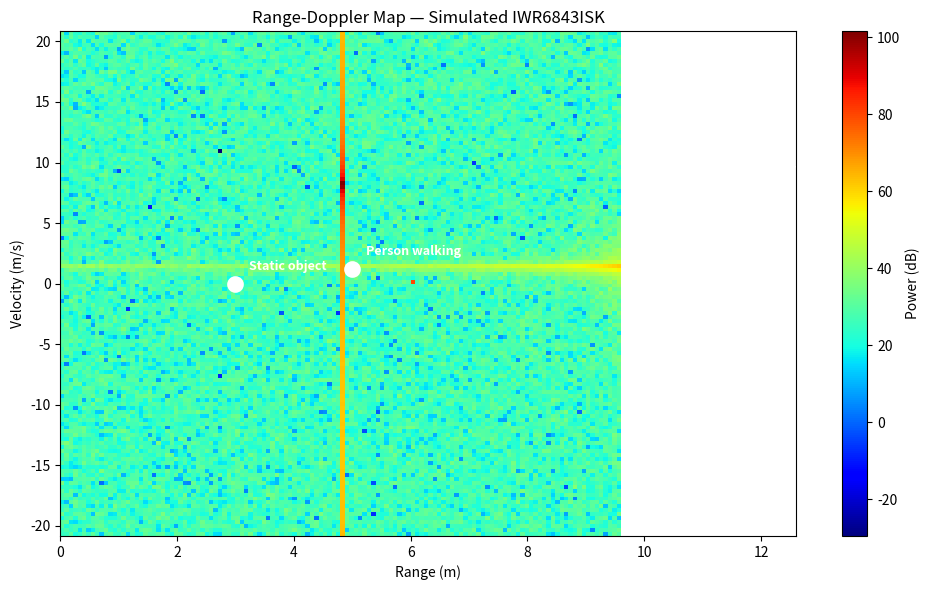

Here is the Python script that generated this plot:
import numpy as np
import matplotlib.pyplot as plt

# ============================================================
# STEP 1: Define radar parameters (matching the IWR6843ISK)
# ============================================================

c = 3e8                    # speed of light in meters/second
fc = 60e9                  # carrier frequency: 60 GHz (our radar's starting freq)
B = 4e9                    # bandwidth: 4 GHz (60-64 GHz sweep)
T_chirp = 60e-6            # chirp duration: 60 microseconds
N_samples = 256            # ADC samples per chirp
N_chirps = 128             # number of chirps per frame
fs = N_samples / T_chirp   # sampling rate (samples/second)
S = B / T_chirp            # chirp slope (Hz per second)

# derived limits
max_range = (fs * c) / (2 * S)                       # max detectable range
range_res = c / (2 * B)                               # range resolution
max_velocity = c / (4 * fc * T_chirp)                  # max detectable velocity
velocity_res = c / (2 * fc * N_chirps * T_chirp)       # velocity resolution

print("=== Radar Parameters ===")
print(f"Max range:        {max_range:.1f} m")
print(f"Range resolution: {range_res*100:.1f} cm")
print(f"Max velocity:     {max_velocity:.1f} m/s")
print(f"Velocity resolution: {velocity_res:.2f} m/s")
print()

# ============================================================
# STEP 2: Define simulated targets
# ============================================================

targets = [
    {"range": 5.0, "velocity": 1.2, "rcs": 1.0, "label": "Person walking"},
    {"range": 12.0, "velocity": 8.0, "rcs": 5.0, "label": "Car moving"},
    {"range": 3.0, "velocity": 0.0, "rcs": 0.3, "label": "Static object"},
]

print("=== Simulated Targets ===")
for t in targets:
    print(f"  {t['label']}: range={t['range']}m, velocity={t['velocity']}m/s")
print()

# ============================================================
# STEP 3: Generate raw ADC data (simulating what the radar outputs)
# ============================================================

t_fast = np.arange(N_samples) / fs                  # fast-time axis (within one chirp)
adc_data = np.zeros((N_chirps, N_samples), dtype=complex)  # 2D matrix: chirps x samples

for target in targets:
    R = target["range"]
    v = target["velocity"]
    rcs = target["rcs"]

    # beat frequency: how far away the target is
    f_beat = (2 * S * R) / c

    # doppler frequency: how fast the target is moving
    f_doppler = (2 * v * fc) / c

    # generate signal for each chirp
    for chirp_idx in range(N_chirps):
        # the phase shifts slightly each chirp due to target motion
        phase_shift = 2 * np.pi * f_doppler * chirp_idx * T_chirp
        signal = rcs * np.exp(1j * 2 * np.pi * f_beat * t_fast + 1j * phase_shift)
        adc_data[chirp_idx, :] += signal

# add noise (real radar data is noisy)
noise_level = 0.1
noise = noise_level * (np.random.randn(*adc_data.shape) + 1j * np.random.randn(*adc_data.shape))
adc_data += noise

print(f"ADC data shape: {adc_data.shape}  (chirps x samples)")
print()

# ============================================================
# STEP 4: Range FFT (first FFT — along each chirp)
# ============================================================

range_fft = np.fft.fft(adc_data, axis=1)             # FFT along columns (fast-time)
range_fft = range_fft[:, :N_samples // 2]             # keep only positive frequencies

print(f"After Range FFT: {range_fft.shape}")

# ============================================================
# STEP 5: Doppler FFT (second FFT — across chirps)
# ============================================================

doppler_fft = np.fft.fftshift(np.fft.fft(range_fft, axis=0), axes=0)  # FFT along rows (slow-time)

print(f"After Doppler FFT: {doppler_fft.shape}")
print()

# ============================================================
# STEP 6: Build the Range-Doppler Map
# ============================================================

range_doppler_map = 20 * np.log10(np.abs(doppler_fft) + 1e-10)  # convert to dB

# create axis labels
range_axis = np.linspace(0, max_range, N_samples // 2)
velocity_axis = np.linspace(-max_velocity, max_velocity, N_chirps)

# ============================================================
# STEP 7: Plot it
# ============================================================

plt.figure(figsize=(10, 6))
plt.imshow(
    range_doppler_map,
    aspect="auto",
    extent=[0, max_range, -max_velocity, max_velocity],
    origin="lower",
    cmap="jet",
)
plt.colorbar(label="Power (dB)")
plt.xlabel("Range (m)")
plt.ylabel("Velocity (m/s)")
plt.title("Range-Doppler Map — Simulated IWR6843ISK")

# mark where targets should be
for t in targets:
    plt.plot(t["range"], t["velocity"], "wo", markersize=10, markeredgewidth=2)
    plt.annotate(
        t["label"],
        (t["range"], t["velocity"]),
        textcoords="offset points",
        xytext=(10, 10),
        color="white",
        fontsize=9,
        fontweight="bold",
    )

plt.tight_layout()
plt.savefig("range_doppler_map.png", dpi=150)
plt.show()

print("Done! Saved range_doppler_map.png")
